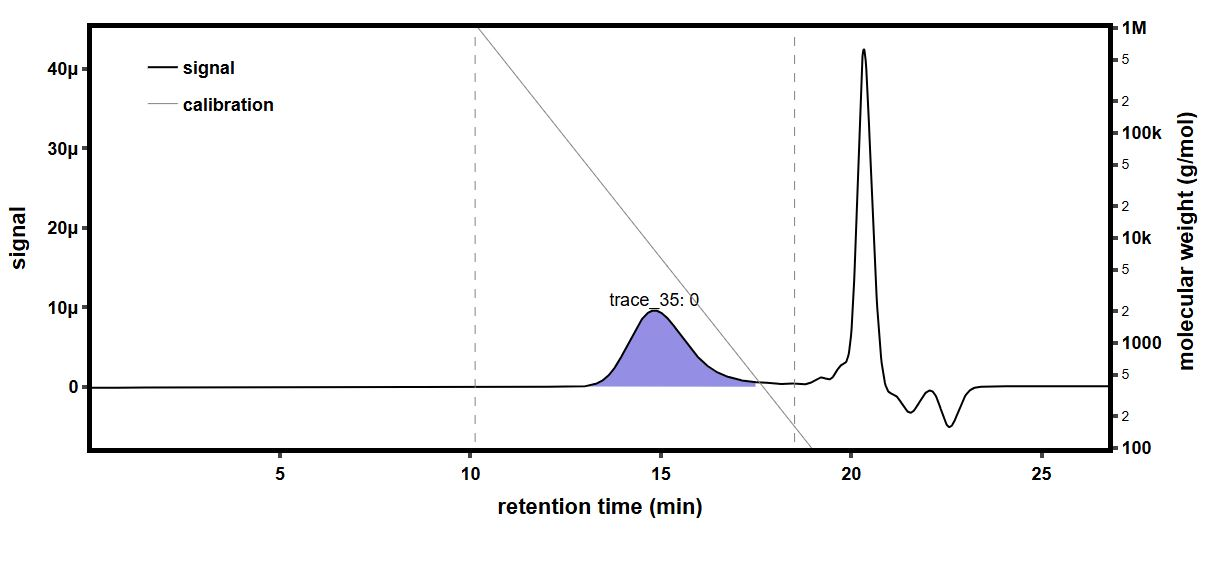

The file beside this chart, header and first rows:
time (min), raw light scattering data: detector volt…, raw light scattering data: detector volt…, raw light scattering data: detector volt…, raw light scattering data: detector volt…, raw light scattering data: detector volt…, raw light scattering data: detector volt…, raw light scattering data: detector volt…, raw light scattering data: detector volt…, raw UV absorbance data: detector voltage…, differential refractive index data: diff…, Forward Laser Monitor: Forward Laser Mon…, Auto-inject Signal: Auto-inject Signal, Auto-inject Signal: Auto-inject Signal, absolute refractive index data: absolute…
-0.1738, 0.02583, 0.0148, 0.03948, 0.02826, 0.03278, 0.02699, 0.04102, 0.01596, , 0.0005213, 1.009, , 1.335
-0.157, 0.02583, 0.0148, 0.03948, 0.02825, 0.03279, 0.02699, 0.04102, 0.01596, , 0.0005213, 1.009, , 1.335
-0.1401, 0.02582, 0.0148, 0.03948, 0.02825, 0.03279, 0.02698, 0.04102, 0.01596, , 0.0005213, 1.009, , 1.335
-0.1233, 0.02583, 0.0148, 0.03948, 0.02826, 0.03279, 0.02699, 0.04102, 0.01596, , 0.0005213, 1.009, , 1.335
-0.1065, 0.02583, 0.0148, 0.03948, 0.02826, 0.03279, 0.02699, 0.04102, 0.01596, , 0.0005213, 1.009, , 1.335
-0.08964, 0.02583, 0.0148, 0.03948, 0.02826, 0.03279, 0.02698, 0.04102, 0.01596, , 0.0005213, 1.009, , 1.335
-0.0728, 0.02582, 0.0148, 0.03948, 0.02826, 0.03278, 0.02698, 0.04102, 0.01596, , 0.0005213, 1.009, , 1.335
-0.05597, 0.02582, 0.0148, 0.03948, 0.02826, 0.03279, 0.02698, 0.04102, 0.01597, , 0.0005213, 1.009, , 1.335
-0.03914, 0.02582, 0.0148, 0.03948, 0.02825, 0.03279, 0.02698, 0.04102, 0.01596, , 0.0005213, 1.009, , 1.335
-0.0223, 0.02582, 0.0148, 0.03948, 0.02826, 0.03279, 0.02698, 0.04102, 0.01596, , 0.0005213, 1.009, , 1.335
-0.005466, 0.02582, 0.0148, 0.03949, 0.02826, 0.03279, 0.02699, 0.04102, 0.01596, , 0.0005213, 1.009, , 1.335
0.01137, 0.02582, 0.0148, 0.03948, 0.02826, 0.03278, 0.02699, 0.04102, 0.01596, , 0.0005213, 1.009, , 1.335
0.0282, 0.02582, 0.0148, 0.03948, 0.02826, 0.03279, 0.02699, 0.04102, 0.01596, , 0.0005213, 1.009, , 1.335
0.04504, 0.02582, 0.0148, 0.03948, 0.02826, 0.03279, 0.02698, 0.04102, 0.01596, , 0.0005213, 1.009, , 1.335
0.06187, 0.02582, 0.0148, 0.03948, 0.02826, 0.03279, 0.02699, 0.04102, 0.01596, , 0.0005213, 1.009, , 1.335
0.07871, 0.02582, 0.0148, 0.03948, 0.02826, 0.03278, 0.02699, 0.04102, 0.01596, 0.05456, 0.0005213, 1.009, , 1.335
0.09554, 0.02582, 0.0148, 0.03948, 0.02826, 0.03278, 0.02699, 0.04102, 0.01596, 0.05447, 0.0005213, 1.009, , 1.335
0.1124, 0.02582, 0.0148, 0.03948, 0.02826, 0.03278, 0.02698, 0.04102, 0.01596, 0.05446, 0.0005213, 1.009, , 1.335
0.1292, 0.02582, 0.0148, 0.03948, 0.02825, 0.03279, 0.02698, 0.04102, 0.01596, 0.0546, 0.0005213, 1.009, , 1.335
0.146, 0.02582, 0.0148, 0.03948, 0.02825, 0.03279, 0.02699, 0.04102, 0.01596, 0.05479, 0.0005213, 1.009, , 1.335
0.1629, 0.02582, 0.0148, 0.03948, 0.02826, 0.03278, 0.02699, 0.04102, 0.01596, 0.05484, 0.0005213, 1.009, , 1.335
0.1797, 0.02582, 0.0148, 0.03948, 0.02826, 0.03278, 0.02699, 0.04102, 0.01596, 0.05473, 0.0005213, 1.009, , 1.335
0.1965, 0.02582, 0.0148, 0.03948, 0.02826, 0.03278, 0.02699, 0.04102, 0.01596, 0.05468, 0.0005213, 1.009, , 1.335
0.2134, 0.02582, 0.0148, 0.03948, 0.02826, 0.03278, 0.02699, 0.04102, 0.01596, 0.05478, 0.0005213, 1.009, , 1.335
0.2302, 0.02582, 0.0148, 0.03948, 0.02826, 0.03279, 0.02698, 0.04102, 0.01596, 0.05495, 0.0005213, 1.009, , 1.335
0.2471, 0.02582, 0.0148, 0.03948, 0.02826, 0.03278, 0.02699, 0.04102, 0.01596, 0.05504, 0.0005213, 1.009, , 1.335
0.2639, 0.02583, 0.0148, 0.03948, 0.02826, 0.03279, 0.02699, 0.04102, 0.01597, 0.05497, 0.0005213, 1.009, , 1.335
0.2807, 0.02583, 0.01481, 0.03949, 0.02826, 0.03279, 0.02699, 0.04102, 0.01597, 0.05488, 0.0005213, 1.009, , 1.335
0.2976, 0.02582, 0.0148, 0.03948, 0.02825, 0.03278, 0.02699, 0.04102, 0.01596, 0.0548, 0.0005213, 1.009, , 1.335
0.3144, 0.02582, 0.0148, 0.03948, 0.02825, 0.03279, 0.02699, 0.04102, 0.01596, 0.05471, 0.0005213, 1.009, , 1.335
0.3312, 0.02582, 0.0148, 0.03948, 0.02825, 0.03279, 0.02699, 0.04102, 0.01596, 0.05464, 0.0005213, 1.009, , 1.335
0.3481, 0.02582, 0.0148, 0.03948, 0.02826, 0.03278, 0.02698, 0.04102, 0.01596, 0.05459, 0.0005213, 1.009, , 1.335
0.3649, 0.02582, 0.0148, 0.03947, 0.02826, 0.03278, 0.02698, 0.04102, 0.01596, 0.05457, 0.0005213, 1.009, , 1.335
0.3817, 0.02582, 0.0148, 0.03948, 0.02826, 0.03278, 0.02698, 0.04102, 0.01596, 0.05456, 0.0005213, 1.009, , 1.335
0.3986, 0.02582, 0.0148, 0.03948, 0.02825, 0.03278, 0.02698, 0.04102, 0.01596, 0.05459, 0.0005213, 1.009, , 1.335
0.4154, 0.02582, 0.0148, 0.03948, 0.02826, 0.03278, 0.02698, 0.04102, 0.01596, 0.05472, 0.0005213, 1.009, , 1.335
0.4322, 0.02583, 0.0148, 0.03948, 0.02826, 0.03278, 0.02698, 0.04102, 0.01596, 0.05482, 0.0005213, 1.009, , 1.335
0.4491, 0.02582, 0.0148, 0.03948, 0.02826, 0.03278, 0.02698, 0.04102, 0.01596, 0.05484, 0.0005213, 1.009, , 1.335
0.4659, 0.02582, 0.0148, 0.03948, 0.02825, 0.03278, 0.02698, 0.04102, 0.01596, 0.05485, 0.0005213, 1.009, , 1.335
0.4827, 0.02582, 0.0148, 0.03948, 0.02825, 0.03278, 0.02698, 0.04102, 0.01596, 0.05479, 0.0005213, 1.009, , 1.335
0.4996, 0.02583, 0.0148, 0.03948, 0.02825, 0.03278, 0.02698, 0.04102, 0.01596, 0.05471, 0.0005213, 1.009, , 1.335
0.5164, 0.02583, 0.0148, 0.03947, 0.02825, 0.03278, 0.02698, 0.04102, 0.01596, 0.05472, 0.0005213, 1.009, , 1.335
0.5332, 0.02582, 0.0148, 0.03948, 0.02826, 0.03278, 0.02699, 0.04102, 0.01596, 0.05477, 0.0005213, 1.009, , 1.335
0.5501, 0.02582, 0.0148, 0.03948, 0.02826, 0.03278, 0.02698, 0.04102, 0.01596, 0.05473, 0.0005213, 1.009, , 1.335
0.5669, 0.02583, 0.0148, 0.03948, 0.02826, 0.03279, 0.02699, 0.04102, 0.01596, 0.05465, 0.0005213, 1.009, , 1.335
0.5837, 0.02583, 0.0148, 0.03948, 0.02826, 0.03278, 0.02699, 0.04102, 0.01596, 0.05466, 0.0005213, 1.009, , 1.335
0.6006, 0.02583, 0.0148, 0.03948, 0.02826, 0.03278, 0.02699, 0.04102, 0.01596, 0.05473, 0.0005213, 1.009, , 1.335
0.6174, 0.02582, 0.0148, 0.03948, 0.02826, 0.03278, 0.02699, 0.04102, 0.01596, 0.05473, 0.0005213, 1.009, , 1.335
0.6342, 0.02582, 0.01481, 0.03947, 0.02826, 0.03279, 0.02699, 0.04102, 0.01596, 0.05471, 0.0005213, 1.009, , 1.335
0.6511, 0.02582, 0.01481, 0.03948, 0.02826, 0.03279, 0.02698, 0.04102, 0.01596, 0.05475, 0.0005213, 1.009, , 1.335
0.6679, 0.02582, 0.0148, 0.03948, 0.02826, 0.03278, 0.02698, 0.04102, 0.01596, 0.05484, 0.0005213, 1.009, , 1.335
0.6848, 0.02582, 0.0148, 0.03948, 0.02826, 0.03279, 0.02698, 0.04102, 0.01596, 0.05494, 0.0005213, 1.009, , 1.335
0.7016, 0.02582, 0.0148, 0.03948, 0.02826, 0.03279, 0.02698, 0.04102, 0.01596, 0.05498, 0.0005213, 1.009, , 1.335
0.7184, 0.02582, 0.0148, 0.03948, 0.02826, 0.03278, 0.02698, 0.04102, 0.01596, 0.05496, 0.0005213, 1.009, , 1.335
0.7353, 0.02583, 0.0148, 0.03948, 0.02826, 0.03278, 0.02698, 0.04102, 0.01596, 0.05491, 0.0005213, 1.009, , 1.335
0.7521, 0.02583, 0.0148, 0.03948, 0.02826, 0.03278, 0.02699, 0.04102, 0.01596, 0.0549, 0.0005213, 1.009, , 1.335
0.7689, 0.02582, 0.0148, 0.03948, 0.02826, 0.03279, 0.02698, 0.04102, 0.01596, 0.05487, 0.0005213, 1.009, , 1.335
0.7858, 0.02582, 0.0148, 0.03948, 0.02826, 0.03279, 0.02699, 0.04102, 0.01596, 0.05478, 0.0005213, 1.009, , 1.335
0.8026, 0.02582, 0.0148, 0.03948, 0.02826, 0.03279, 0.02699, 0.04102, 0.01596, 0.05475, 0.0005213, 1.009, , 1.335
0.8194, 0.02582, 0.01481, 0.03948, 0.02826, 0.03279, 0.02699, 0.04102, 0.01596, 0.05478, 0.0005213, 1.009, , 1.335
... 1,603 more rows
